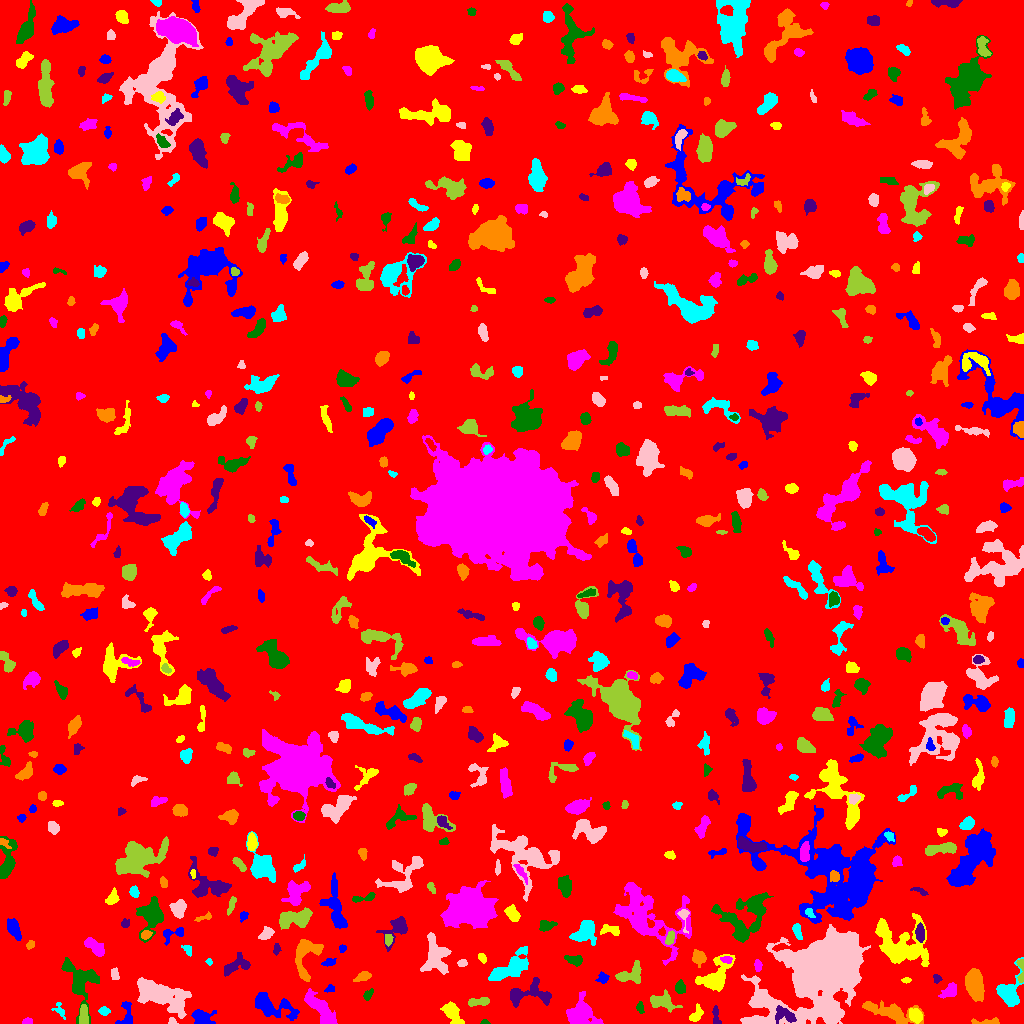

Source data for this figure (header and first rows):
ID, X, Y, A, B, theta, total_flux, mu_max, mu_median, mu_mean, R_fwhm, R_e, R10, R90, x_start, x_end, y_start, y_end, area, greylevel
0, 511.5, 503.7, 300.3, 297.1, -0.6289, 1699437, 12.0, 2.0, 2.007, 99.48, 238.2, 90.99, 391.8, 0, 1023, 0, 1023, 846958, 2.007
1, 270.8, 17.5, 12.25, 4.959, -0.3442, 2054, 9.0, 3.0, 3.47, 6.979, 7.569, 2.877, 11.98, 255, 299, 3, 31, 592, 7.47
2, 915.2, 7.979, 3.525, 2.765, -0.8929, 728.0, 9.0, 4.0, 4.16, 4.983, 3.989, 1.596, 6.283, 909, 922, 0, 15, 175, 11.16
3, 27.12, 2.158, 2.37, 1.561, 0.143, 152.0, 4.0, 3.0, 2.452, 3.909, 2.459, 0.9772, 3.7, 22, 32, 0, 6, 62, 7.452
4, 484.5, 1.162, 1.974, 1.196, 0.002016, 68.0, 4.0, 2.0, 1.789, 2.646, 1.693, 0.5642, 2.821, 480, 490, 0, 4, 38, 6.789
5, 786.7, 8.272, 5.461, 2.77, -0.5212, 438.0, 7.0, 2.0, 1.848, 3.29, 3.989, 1.493, 6.699, 775, 796, 0, 18, 237, 13.85
6, 987.6, 1.731, 8.571, 1.446, -0.002106, 268.0, 6.0, 2.0, 2.161, 3.7, 3.29, 1.128, 5.528, 971, 999, 0, 6, 124, 7.161
7, 59.43, 13.51, 3.973, 2.128, -1.114, 122.0, 3.0, 1.0, 1.162, 3.385, 2.821, 1.128, 4.478, 51, 65, 4, 21, 105, 6.162
8, 172.4, 1.995, 2.168, 1.674, -0.3837, 186.0, 7.0, 3.0, 3.577, 2.706, 2.257, 0.7979, 3.568, 168, 178, 0, 6, 52, 9.577
9, 83.58, 7.71, 5.206, 2.115, -1.56, 497.0, 5.0, 3.0, 2.976, 6.077, 4.297, 1.693, 6.308, 79, 88, 0, 19, 167, 9.976
10, 528.2, 4.307, 3.431, 2.719, 0.9752, 534.0, 9.0, 3.0, 3.401, 3.949, 3.613, 1.382, 5.836, 521, 535, 0, 15, 157, 8.401
11, 201.2, 6.753, 5.67, 3.605, -0.3567, 961.0, 11.0, 3.0, 3.654, 3.868, 4.787, 1.693, 7.858, 191, 216, 0, 14, 263, 9.654
12, 696.1, 8.276, 4.281, 2.316, 1.007, 308.0, 5.0, 2.0, 2.067, 4.184, 3.613, 1.382, 5.754, 689, 703, 2, 20, 149, 7.067
13, 322.1, 12.19, 10.9, 3.435, -0.8962, 2127, 12.0, 4.0, 4.067, 6.77, 6.699, 2.523, 10.91, 304, 337, 0, 35, 523, 9.067
14, 640.2, 15.97, 2.794, 1.592, -1.367, 189.0, 7.0, 2.0, 2.423, 2.394, 2.585, 0.7979, 4.184, 636, 644, 10, 22, 78, 7.423
15, 715.6, 9.656, 4.792, 1.478, -1.514, 195.0, 6.0, 1.0, 1.726, 2.764, 2.706, 0.9772, 4.886, 712, 721, 0, 18, 113, 7.726
16, 891.4, 10.84, 14.07, 4.245, -0.2479, 2689, 10.0, 4.0, 4.452, 9.219, 8.098, 3.141, 12.45, 862, 924, 0, 23, 604, 7.452
17, 104.2, 12.21, 2.327, 1.667, -0.02414, 137.0, 4.0, 1.0, 1.575, 3.7, 2.523, 0.9772, 3.949, 98, 110, 8, 17, 87, 8.575
18, 823.4, 56.21, 21.58, 13.61, 0.6291, 114301, 93.0, 7.0, 18.45, 16.49, 16.72, 6.507, 32.11, 740, 870, 0, 99, 6195, 22.45
19, 479.6, 21.78, 5.716, 1.854, 0.103, 403.0, 6.0, 2.0, 2.488, 4.82, 3.7, 1.382, 5.89, 468, 489, 17, 26, 162, 7.488
20, 398.7, 24.79, 8.556, 5.632, 0.604, 2598, 11.0, 3.0, 4.218, 7.269, 7.313, 2.821, 12.09, 378, 415, 4, 39, 616, 8.218
21, 126.3, 7.506, 7.061, 3.487, 1.434, 356.0, 5.0, 2.0, 1.78, 4.406, 4.222, 1.596, 6.77, 115, 132, 0, 22, 200, 7.78
22, 451.8, 11.37, 5.815, 3.222, -0.9014, 1272, 10.0, 4.0, 4.327, 6.103, 4.951, 1.954, 8.273, 440, 464, 0, 22, 294, 8.327
23, 580.7, 9.558, 6.575, 6.144, -0.1279, 2972, 12.0, 4.0, 5.08, 8.777, 7.069, 2.877, 11.4, 566, 603, 0, 32, 585, 9.08
24, 368.3, 28.74, 3.077, 1.802, 0.9524, 300.0, 7.0, 3.0, 3.409, 3.523, 2.877, 1.128, 4.583, 363, 373, 23, 35, 88, 9.409
25, 527.6, 29.59, 12.61, 5.604, 0.09635, 1511, 8.0, 3.0, 2.969, 6.58, 7.047, 2.523, 11.27, 510, 551, 16, 46, 509, 6.969
26, 974.2, 38.56, 7.065, 3.574, -1.44, 2402, 13.0, 4.0, 4.794, 6.956, 6.333, 2.459, 10.22, 965, 984, 22, 55, 501, 9.794
27, 1009, 30.79, 9.254, 5.541, 1.357, 1728, 8.0, 3.0, 3.724, 8.538, 6.817, 2.646, 10.63, 996, 1023, 17, 66, 464, 7.724
28, 161.3, 28.32, 11.9, 5.029, -0.4155, 6794, 33.0, 4.0, 6.11, 5.642, 7.653, 2.646, 15.01, 137, 191, 5, 46, 1112, 11.11
29, 662.1, 21.44, 7.685, 3.299, -0.2762, 657.0, 6.0, 2.0, 2.053, 6.155, 5.262, 1.954, 8.292, 650, 682, 11, 34, 320, 7.053
30, 17.12, 40.06, 4.85, 2.12, 0.3571, 396.0, 7.0, 3.0, 2.623, 3.613, 3.785, 1.382, 5.89, 8, 26, 35, 45, 151, 7.623
31, 329.9, 34.48, 2.547, 1.688, 0.3651, 158.0, 4.0, 2.0, 2.431, 3.989, 2.646, 0.9772, 3.949, 324, 334, 31, 39, 65, 8.431
32, 906.6, 43.24, 2.072, 1.034, 0.004612, 86.0, 4.0, 1.0, 1.686, 2.706, 1.784, 0.7979, 3.038, 901, 911, 40, 46, 51, 7.686
33, 950, 32.5, 4.499, 2.914, 0.6033, 711.0, 10.0, 3.0, 3.762, 4.297, 4.184, 1.596, 6.84, 938, 956, 25, 41, 189, 7.762
34, 680, 36.09, 3.115, 2.247, -1.525, 224.0, 3.0, 2.0, 1.792, 5.046, 3.432, 1.493, 5.078, 675, 685, 30, 44, 125, 6.792
35, 936.7, 44.66, 2.198, 1.753, -1.128, 155.0, 5.0, 2.0, 2.348, 2.985, 2.394, 0.9772, 3.909, 933, 942, 40, 49, 66, 8.348
36, 363.3, 47.23, 3.5, 1.902, 0.4214, 283.0, 6.0, 2.0, 2.096, 3.949, 3.141, 1.128, 5.015, 353, 371, 42, 52, 135, 9.096
37, 510.5, 55.13, 11.78, 4.635, 0.5471, 2955, 12.0, 4.0, 4.639, 8.74, 7.632, 3.038, 12.1, 488, 528, 43, 77, 637, 8.639
38, 114.6, 49.39, 3.044, 2.025, -1.312, 197.0, 4.0, 2.0, 2.165, 4.918, 3.241, 1.128, 4.82, 111, 119, 44, 56, 91, 8.165
39, 629.9, 48.93, 7.29, 4.299, 0.3618, 1072, 10.0, 3.0, 3.361, 4.652, 5.585, 1.954, 8.759, 615, 641, 40, 63, 319, 8.361
40, 459.4, 44.37, 2.849, 2.232, -0.3527, 476.0, 9.0, 4.0, 4.175, 3.742, 3.192, 1.262, 5.078, 453, 466, 40, 50, 114, 11.18
41, 602.8, 45.79, 2.633, 2.508, -0.4422, 297.0, 6.0, 2.5, 2.802, 4.107, 3.141, 1.128, 4.951, 595, 609, 40, 52, 106, 7.802
42, 714.6, 46.47, 10.07, 5.933, 0.7787, 2489, 11.0, 3.0, 4.141, 7.069, 7.247, 2.821, 11.93, 695, 735, 32, 69, 601, 8.141
43, 757.8, 57.85, 2.677, 1.694, -1.482, 243.0, 6.0, 3.0, 2.893, 3.827, 2.706, 1.128, 4.26, 754, 762, 52, 64, 84, 9.893
44, 80.34, 42.42, 12.13, 7.734, -1.265, 2768, 10.0, 3.0, 3.828, 8.777, 8.019, 3.192, 13.13, 61, 99, 0, 66, 723, 7.828
45, 237.5, 58.47, 7.965, 3.95, 0.4469, 940.0, 9.0, 3.0, 3.176, 4.068, 5.323, 1.871, 8.63, 224, 250, 47, 71, 296, 7.176
46, 698.7, 66.02, 3.343, 3.003, -1.141, 663.0, 8.0, 3.0, 3.704, 5.232, 3.949, 1.596, 6.308, 692, 706, 56, 74, 179, 8.704
47, 209, 61.81, 1.757, 1.264, -1.294, 90.0, 5.0, 2.0, 2.195, 2.257, 1.784, 0.5642, 2.821, 205, 212, 58, 65, 41, 7.195
48, 461.8, 60.35, 2.111, 1.606, -0.001559, 114.0, 4.0, 2.0, 1.652, 3.385, 2.326, 0.7979, 3.742, 457, 467, 57, 64, 69, 8.652
49, 1021, 54.38, 7.003, 1.684, -1.554, 264.0, 5.0, 2.0, 2.256, 3.785, 3.338, 1.262, 5.323, 1016, 1023, 41, 64, 117, 9.256
50, 543, 67.22, 2.592, 2.399, -0.34, 402.0, 7.0, 3.0, 3.378, 4.334, 3.241, 1.262, 5.015, 537, 549, 61, 72, 119, 8.378
51, 329.4, 60.68, 3.13, 1.443, 0.1968, 125.0, 4.0, 1.0, 1.33, 3.568, 2.585, 0.9772, 4.107, 321, 336, 57, 65, 94, 8.33
52, 482.3, 65.33, 2.596, 1.784, -0.9967, 165.0, 4.0, 2.0, 2.26, 4.297, 2.764, 1.128, 4.222, 478, 486, 60, 70, 73, 8.26
53, 726.1, 64.23, 3.054, 1.433, -0.1562, 114.0, 4.0, 1.0, 1.462, 3.038, 2.394, 0.7979, 4.107, 720, 732, 60, 67, 78, 9.462
54, 574.4, 63.34, 4.086, 2.18, -0.2301, 554.0, 10.0, 3.0, 3.621, 4.146, 3.7, 1.382, 5.944, 564, 582, 57, 68, 153, 8.621
55, 276.5, 74.52, 2.624, 1.559, 1.442, 227.0, 7.0, 3.0, 3.153, 2.932, 2.459, 0.9772, 4.029, 273, 281, 68, 80, 72, 8.153
56, 30.17, 78.75, 2.423, 1.776, 0.6782, 154.0, 4.0, 2.0, 2.333, 4.068, 2.646, 0.9772, 3.989, 26, 34, 74, 83, 66, 7.333
57, 187.9, 73.45, 3.231, 1.849, -0.9741, 167.0, 4.0, 2.0, 2.012, 4.222, 2.877, 1.128, 4.478, 181, 191, 67, 78, 83, 7.012
58, 435.7, 67.46, 9.444, 5.752, -1.407, 2058, 8.0, 3.0, 3.319, 8.777, 7.674, 2.932, 12.22, 420, 451, 49, 91, 620, 8.319
59, 388.4, 83.87, 2.942, 1.952, 1.533, 235.0, 5.0, 3.0, 2.733, 3.868, 3.09, 1.262, 4.652, 385, 393, 77, 89, 86, 8.733
... 619 more rows
